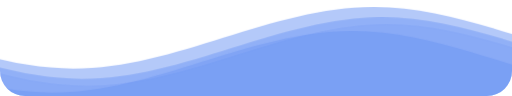
t = 0.00 s
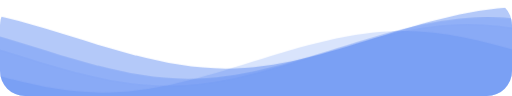
t = 1.67 s
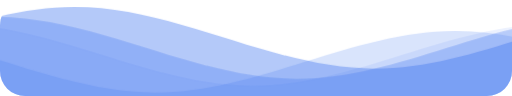
t = 3.33 s
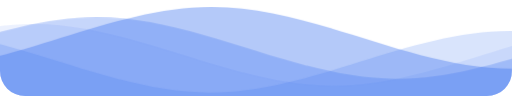
t = 5.00 s
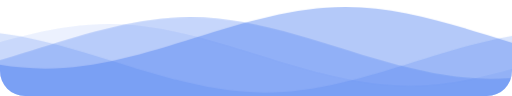
t = 6.67 s
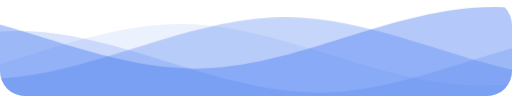
t = 8.33 s

The animated SVG that drew these frames (rendered in a browser with its animation timeline set to each time). Animation: 1 CSS @keyframes rule; frames cover the first 8.33 s, repeats indefinitely.

<svg
  class="waves"
  xmlns="http://www.w3.org/2000/svg"
  xmlns:xlink="http://www.w3.org/1999/xlink"
  viewBox="0 24 150 28"
  preserveAspectRatio="none"
  shape-rendering="auto"
>
  <defs>
    <path id="gentle-wave" d="M-160 44c30 0 58-18 88-18s 58 18 88 18 58-18 88-18 58 18 88 18 v44h-352z" />
  </defs>
  <g class="parallax">
    <use xlink:href="#gentle-wave" x="48" y="0" fill="rgba(68,121,240, 0.4)" />
    <use xlink:href="#gentle-wave" x="48" y="3" fill="rgba(68,121,240, 0.3)" />
    <use xlink:href="#gentle-wave" x="48" y="5" fill="rgba(68,121,240, 0.1)" />
    <use xlink:href="#gentle-wave" x="48" y="7" fill="rgba(68,121,240, 0.2)" />
  </g>

  <style>
    .waves {
      position: absolute;
      bottom: 0;
      width: 100%;
      height: 100px;
      min-height: 50px;
      max-height: 100px;
      border-radius: 25px;
    }
    .parallax>use {
      animation: move-forever 25s cubic-bezier(.55, .5, .45, .5) infinite;      
    }
    .parallax>use:nth-child(1) {
      animation-delay: -2s;
      animation-duration: 7s;
    }
    .parallax>use:nth-child(2) {
      animation-delay: -3s;
      animation-duration: 10s;
    }
    .parallax>use:nth-child(3) {
      animation-delay: -4s;
      animation-duration: 13s;
    }
    .parallax>use:nth-child(4) {
      animation-delay: -5s;
      animation-duration: 20s;
    }
    @keyframes move-forever {
      0% {
        transform: translate3d(-90px, 0, 0);
      }
      100% {
        transform: translate3d(85px, 0, 0);
      }
    }
  </style>

</svg>
